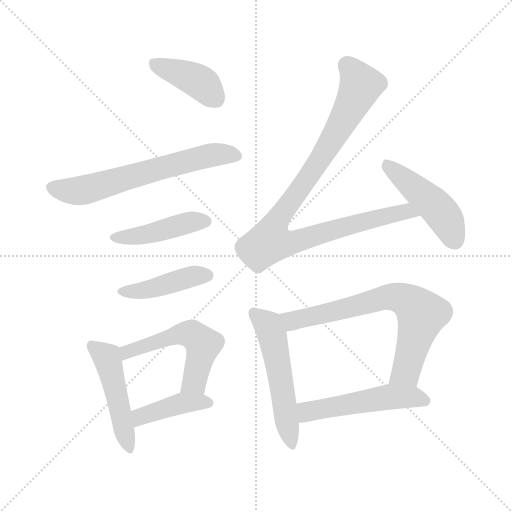
t = 0.00 s
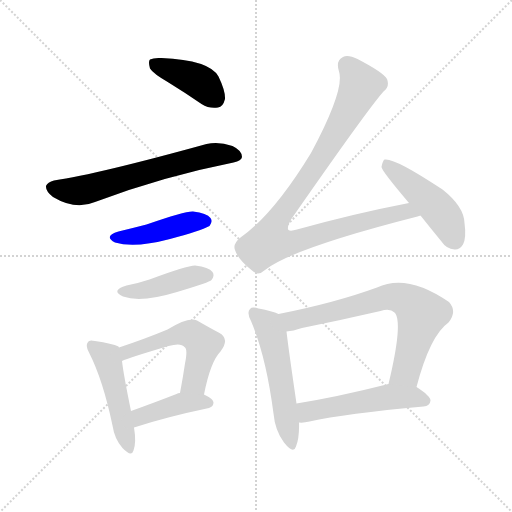
t = 1.74 s
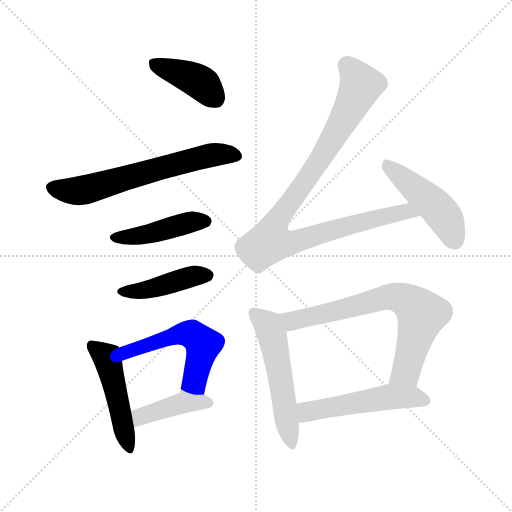
t = 3.48 s
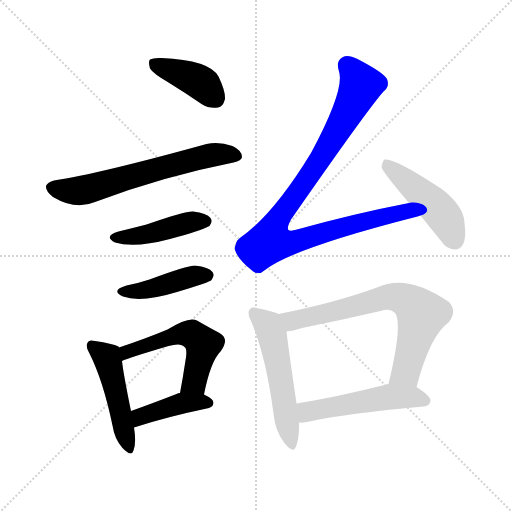
t = 5.21 s
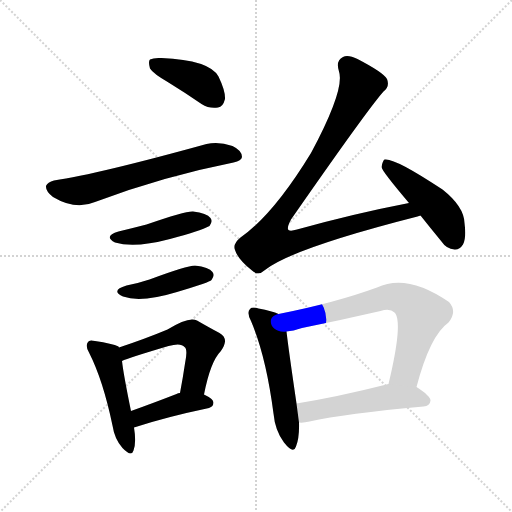
t = 6.95 s
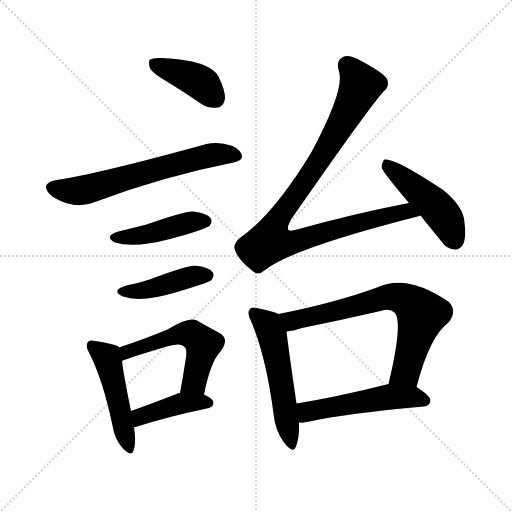
t = 8.69 s

The animated SVG that drew these frames (rendered in a browser with its animation timeline set to each time). Animation: 12 CSS @keyframes rules; one cycle of 8.69 s.

<svg version="1.1" viewBox="0 0 1024 1024" xmlns="http://www.w3.org/2000/svg">
  <g stroke="lightgray" stroke-dasharray="1,1" stroke-width="1" transform="scale(4, 4)">
    <line x1="0" y1="0" x2="256" y2="256"></line>
    <line x1="256" y1="0" x2="0" y2="256"></line>
    <line x1="128" y1="0" x2="128" y2="256"></line>
    <line x1="0" y1="128" x2="256" y2="128"></line>
  </g>
<g transform="scale(1, -1) translate(0, -900)">
   <style type="text/css">
    @keyframes keyframes0 {
      from {
       stroke: blue;
       stroke-dashoffset: 402;
       stroke-width: 128;
       }
       57% {
       animation-timing-function: step-end;
       stroke: blue;
       stroke-dashoffset: 0;
       stroke-width: 128;
       }
       to {
       stroke: black;
       stroke-width: 1024;
       }
       }
       #make-me-a-hanzi-animation-0 {
         animation: keyframes0 0.577148s both;
         animation-delay: 0.000000s;
         animation-timing-function: linear;
       }
    @keyframes keyframes1 {
      from {
       stroke: blue;
       stroke-dashoffset: 638;
       stroke-width: 128;
       }
       67% {
       animation-timing-function: step-end;
       stroke: blue;
       stroke-dashoffset: 0;
       stroke-width: 128;
       }
       to {
       stroke: black;
       stroke-width: 1024;
       }
       }
       #make-me-a-hanzi-animation-1 {
         animation: keyframes1 0.769206s both;
         animation-delay: 0.577148s;
         animation-timing-function: linear;
       }
    @keyframes keyframes2 {
      from {
       stroke: blue;
       stroke-dashoffset: 440;
       stroke-width: 128;
       }
       59% {
       animation-timing-function: step-end;
       stroke: blue;
       stroke-dashoffset: 0;
       stroke-width: 128;
       }
       to {
       stroke: black;
       stroke-width: 1024;
       }
       }
       #make-me-a-hanzi-animation-2 {
         animation: keyframes2 0.608073s both;
         animation-delay: 1.346354s;
         animation-timing-function: linear;
       }
    @keyframes keyframes3 {
      from {
       stroke: blue;
       stroke-dashoffset: 429;
       stroke-width: 128;
       }
       58% {
       animation-timing-function: step-end;
       stroke: blue;
       stroke-dashoffset: 0;
       stroke-width: 128;
       }
       to {
       stroke: black;
       stroke-width: 1024;
       }
       }
       #make-me-a-hanzi-animation-3 {
         animation: keyframes3 0.599121s both;
         animation-delay: 1.954427s;
         animation-timing-function: linear;
       }
    @keyframes keyframes4 {
      from {
       stroke: blue;
       stroke-dashoffset: 479;
       stroke-width: 128;
       }
       61% {
       animation-timing-function: step-end;
       stroke: blue;
       stroke-dashoffset: 0;
       stroke-width: 128;
       }
       to {
       stroke: black;
       stroke-width: 1024;
       }
       }
       #make-me-a-hanzi-animation-4 {
         animation: keyframes4 0.639811s both;
         animation-delay: 2.553548s;
         animation-timing-function: linear;
       }
    @keyframes keyframes5 {
      from {
       stroke: blue;
       stroke-dashoffset: 540;
       stroke-width: 128;
       }
       64% {
       animation-timing-function: step-end;
       stroke: blue;
       stroke-dashoffset: 0;
       stroke-width: 128;
       }
       to {
       stroke: black;
       stroke-width: 1024;
       }
       }
       #make-me-a-hanzi-animation-5 {
         animation: keyframes5 0.689453s both;
         animation-delay: 3.193359s;
         animation-timing-function: linear;
       }
    @keyframes keyframes6 {
      from {
       stroke: blue;
       stroke-dashoffset: 412;
       stroke-width: 128;
       }
       57% {
       animation-timing-function: step-end;
       stroke: blue;
       stroke-dashoffset: 0;
       stroke-width: 128;
       }
       to {
       stroke: black;
       stroke-width: 1024;
       }
       }
       #make-me-a-hanzi-animation-6 {
         animation: keyframes6 0.585286s both;
         animation-delay: 3.882812s;
         animation-timing-function: linear;
       }
    @keyframes keyframes7 {
      from {
       stroke: blue;
       stroke-dashoffset: 974;
       stroke-width: 128;
       }
       76% {
       animation-timing-function: step-end;
       stroke: blue;
       stroke-dashoffset: 0;
       stroke-width: 128;
       }
       to {
       stroke: black;
       stroke-width: 1024;
       }
       }
       #make-me-a-hanzi-animation-7 {
         animation: keyframes7 1.042643s both;
         animation-delay: 4.468099s;
         animation-timing-function: linear;
       }
    @keyframes keyframes8 {
      from {
       stroke: blue;
       stroke-dashoffset: 467;
       stroke-width: 128;
       }
       60% {
       animation-timing-function: step-end;
       stroke: blue;
       stroke-dashoffset: 0;
       stroke-width: 128;
       }
       to {
       stroke: black;
       stroke-width: 1024;
       }
       }
       #make-me-a-hanzi-animation-8 {
         animation: keyframes8 0.630046s both;
         animation-delay: 5.510742s;
         animation-timing-function: linear;
       }
    @keyframes keyframes9 {
      from {
       stroke: blue;
       stroke-dashoffset: 535;
       stroke-width: 128;
       }
       64% {
       animation-timing-function: step-end;
       stroke: blue;
       stroke-dashoffset: 0;
       stroke-width: 128;
       }
       to {
       stroke: black;
       stroke-width: 1024;
       }
       }
       #make-me-a-hanzi-animation-9 {
         animation: keyframes9 0.685384s both;
         animation-delay: 6.140788s;
         animation-timing-function: linear;
       }
    @keyframes keyframes10 {
      from {
       stroke: blue;
       stroke-dashoffset: 701;
       stroke-width: 128;
       }
       70% {
       animation-timing-function: step-end;
       stroke: blue;
       stroke-dashoffset: 0;
       stroke-width: 128;
       }
       to {
       stroke: black;
       stroke-width: 1024;
       }
       }
       #make-me-a-hanzi-animation-10 {
         animation: keyframes10 0.820475s both;
         animation-delay: 6.826172s;
         animation-timing-function: linear;
       }
    @keyframes keyframes11 {
      from {
       stroke: blue;
       stroke-dashoffset: 515;
       stroke-width: 128;
       }
       63% {
       animation-timing-function: step-end;
       stroke: blue;
       stroke-dashoffset: 0;
       stroke-width: 128;
       }
       to {
       stroke: black;
       stroke-width: 1024;
       }
       }
       #make-me-a-hanzi-animation-11 {
         animation: keyframes11 0.669108s both;
         animation-delay: 7.646647s;
         animation-timing-function: linear;
       }
</style>
<path d="M 337.0 735.0 Q 368.0 716.0 403.0 692.0 Q 419.0 682.0 436.0 685.0 Q 446.0 686.0 450.0 702.0 Q 451.0 718.0 437.0 747.0 Q 419.0 780.0 323.0 784.0 Q 307.0 785.0 300.0 781.0 Q 296.0 777.0 300.0 763.0 Q 306.0 753.0 337.0 735.0 Z" fill="lightgray"></path> 
<path d="M 108.0 539.0 Q 95.0 536.0 92.0 528.0 Q 91.0 518.0 106.0 506.0 Q 151.0 479.0 190.0 496.0 Q 325.0 547.0 467.0 575.0 Q 483.0 579.0 484.0 586.0 Q 484.0 599.0 465.0 608.0 Q 437.0 618.0 413.0 612.0 Q 196.0 552.0 108.0 539.0 Z" fill="lightgray"></path> 
<path d="M 237.0 437.0 Q 206.0 428.0 230.0 415.0 Q 269.0 403.0 340.0 422.0 Q 400.0 438.0 419.0 448.0 Q 426.0 457.0 421.0 464.0 Q 414.0 474.0 386.0 477.0 Q 371.0 478.0 293.0 451.0 Q 266.0 444.0 237.0 437.0 Z" fill="lightgray"></path> 
<path d="M 253.0 329.0 Q 220.0 319.0 246.0 307.0 Q 282.0 294.0 354.0 316.0 Q 378.0 323.0 405.0 332.0 Q 421.0 338.0 423.0 340.0 Q 430.0 349.0 425.0 356.0 Q 418.0 366.0 390.0 369.0 Q 374.0 369.0 299.0 341.0 Q 278.0 334.0 253.0 329.0 Z" fill="lightgray"></path> 
<path d="M 238.0 205.0 Q 237.0 206.0 237.0 207.0 Q 225.0 213.0 190.0 218.0 Q 178.0 221.0 176.0 216.0 Q 170.0 209.0 178.0 195.0 Q 206.0 140.0 225.0 49.0 Q 229.0 22.0 245.0 4.0 Q 263.0 -15.0 267.0 -1.0 Q 273.0 15.0 268.0 45.0 L 262.0 78.0 Q 247.0 151.0 244.0 178.0 L 238.0 205.0 Z" fill="lightgray"></path> 
<path d="M 408.0 111.0 Q 421.0 177.0 441.0 197.0 Q 460.0 222.0 439.0 234.0 Q 420.0 244.0 394.0 259.0 Q 378.0 268.0 335.0 241.0 Q 292.0 223.0 238.0 205.0 C 210.0 195.0 216.0 167.0 244.0 178.0 Q 256.0 184.0 337.0 208.0 Q 362.0 215.0 369.0 206.0 Q 376.0 202.0 370.0 173.0 Q 366.0 146.0 360.0 114.0 C 355.0 85.0 402.0 82.0 408.0 111.0 Z" fill="lightgray"></path> 
<path d="M 268.0 45.0 Q 332.0 66.0 418.0 84.0 Q 427.0 87.0 427.0 95.0 Q 427.0 102.0 408.0 111.0 L 360.0 114.0 Q 356.0 114.0 353.0 112.0 Q 304.0 93.0 262.0 78.0 C 234.0 68.0 239.0 36.0 268.0 45.0 Z" fill="lightgray"></path> 
<path d="M 818.0 494.0 Q 709.0 473.0 594.0 441.0 Q 581.0 437.0 577.0 440.0 Q 573.0 444.0 582.0 461.0 Q 735.0 681.0 767.0 717.0 Q 780.0 727.0 774.0 742.0 Q 767.0 755.0 715.0 782.0 Q 696.0 791.0 686.0 786.0 Q 671.0 779.0 678.0 757.0 Q 690.0 721.0 622.0 594.0 Q 547.0 471.0 481.0 425.0 Q 465.0 412.0 470.0 400.0 Q 476.0 381.0 504.0 359.0 Q 516.0 347.0 530.0 360.0 Q 584.0 403.0 835.0 467.0 L 841.0 469.0 C 870.0 477.0 847.0 500.0 818.0 494.0 Z" fill="lightgray"></path> 
<path d="M 841.0 469.0 Q 860.0 445.0 883.0 417.0 Q 893.0 402.0 909.0 401.0 Q 919.0 400.0 926.0 411.0 Q 933.0 424.0 929.0 454.0 Q 928.0 487.0 885.0 521.0 Q 789.0 585.0 769.0 581.0 Q 765.0 578.0 763.0 566.0 Q 763.0 559.0 818.0 494.0 L 841.0 469.0 Z" fill="lightgray"></path> 
<path d="M 557.0 272.0 Q 545.0 278.0 517.0 283.0 Q 504.0 287.0 500.0 282.0 Q 493.0 275.0 502.0 258.0 Q 532.0 188.0 547.0 73.0 Q 550.0 39.0 568.0 15.0 Q 587.0 -9.0 592.0 7.0 Q 599.0 25.0 598.0 55.0 L 593.0 93.0 Q 577.0 202.0 573.0 237.0 C 569.0 267.0 569.0 267.0 557.0 272.0 Z" fill="lightgray"></path> 
<path d="M 833.0 126.0 Q 860.0 229.0 897.0 255.0 Q 915.0 277.0 898.0 296.0 Q 814.0 354.0 754.0 325.0 Q 669.0 294.0 557.0 272.0 C 528.0 266.0 543.0 232.0 573.0 237.0 Q 586.0 238.0 604.0 244.0 Q 683.0 260.0 761.0 278.0 Q 780.0 284.0 789.0 275.0 Q 807.0 257.0 777.0 132.0 C 770.0 103.0 825.0 97.0 833.0 126.0 Z" fill="lightgray"></path> 
<path d="M 598.0 55.0 Q 607.0 54.0 619.0 57.0 Q 691.0 73.0 847.0 87.0 Q 860.0 88.0 861.0 99.0 Q 861.0 108.0 833.0 126.0 L 777.0 132.0 Q 774.0 132.0 773.0 131.0 Q 674.0 106.0 593.0 93.0 C 563.0 88.0 568.0 55.0 598.0 55.0 Z" fill="lightgray"></path> 
      <clipPath id="make-me-a-hanzi-clip-0">
      <path d="M 337.0 735.0 Q 368.0 716.0 403.0 692.0 Q 419.0 682.0 436.0 685.0 Q 446.0 686.0 450.0 702.0 Q 451.0 718.0 437.0 747.0 Q 419.0 780.0 323.0 784.0 Q 307.0 785.0 300.0 781.0 Q 296.0 777.0 300.0 763.0 Q 306.0 753.0 337.0 735.0 Z" fill="lightgray"></path>
      </clipPath>
      <path clip-path="url(#make-me-a-hanzi-clip-0)" d="M 307.0 775.0 L 394.0 739.0 L 432.0 703.0 " fill="none" id="make-me-a-hanzi-animation-0" stroke-dasharray="274 548" stroke-linecap="round"></path>

      <clipPath id="make-me-a-hanzi-clip-1">
      <path d="M 108.0 539.0 Q 95.0 536.0 92.0 528.0 Q 91.0 518.0 106.0 506.0 Q 151.0 479.0 190.0 496.0 Q 325.0 547.0 467.0 575.0 Q 483.0 579.0 484.0 586.0 Q 484.0 599.0 465.0 608.0 Q 437.0 618.0 413.0 612.0 Q 196.0 552.0 108.0 539.0 Z" fill="lightgray"></path>
      </clipPath>
      <path clip-path="url(#make-me-a-hanzi-clip-1)" d="M 102.0 525.0 L 166.0 519.0 L 408.0 587.0 L 432.0 592.0 L 474.0 589.0 " fill="none" id="make-me-a-hanzi-animation-1" stroke-dasharray="510 1020" stroke-linecap="round"></path>

      <clipPath id="make-me-a-hanzi-clip-2">
      <path d="M 237.0 437.0 Q 206.0 428.0 230.0 415.0 Q 269.0 403.0 340.0 422.0 Q 400.0 438.0 419.0 448.0 Q 426.0 457.0 421.0 464.0 Q 414.0 474.0 386.0 477.0 Q 371.0 478.0 293.0 451.0 Q 266.0 444.0 237.0 437.0 Z" fill="lightgray"></path>
      </clipPath>
      <path clip-path="url(#make-me-a-hanzi-clip-2)" d="M 231.0 427.0 L 276.0 428.0 L 384.0 456.0 L 411.0 457.0 " fill="none" id="make-me-a-hanzi-animation-2" stroke-dasharray="312 624" stroke-linecap="round"></path>

      <clipPath id="make-me-a-hanzi-clip-3">
      <path d="M 253.0 329.0 Q 220.0 319.0 246.0 307.0 Q 282.0 294.0 354.0 316.0 Q 378.0 323.0 405.0 332.0 Q 421.0 338.0 423.0 340.0 Q 430.0 349.0 425.0 356.0 Q 418.0 366.0 390.0 369.0 Q 374.0 369.0 299.0 341.0 Q 278.0 334.0 253.0 329.0 Z" fill="lightgray"></path>
      </clipPath>
      <path clip-path="url(#make-me-a-hanzi-clip-3)" d="M 247.0 319.0 L 290.0 319.0 L 395.0 350.0 L 415.0 349.0 " fill="none" id="make-me-a-hanzi-animation-3" stroke-dasharray="301 602" stroke-linecap="round"></path>

      <clipPath id="make-me-a-hanzi-clip-4">
      <path d="M 238.0 205.0 Q 237.0 206.0 237.0 207.0 Q 225.0 213.0 190.0 218.0 Q 178.0 221.0 176.0 216.0 Q 170.0 209.0 178.0 195.0 Q 206.0 140.0 225.0 49.0 Q 229.0 22.0 245.0 4.0 Q 263.0 -15.0 267.0 -1.0 Q 273.0 15.0 268.0 45.0 L 262.0 78.0 Q 247.0 151.0 244.0 178.0 L 238.0 205.0 Z" fill="lightgray"></path>
      </clipPath>
      <path clip-path="url(#make-me-a-hanzi-clip-4)" d="M 184.0 209.0 L 214.0 185.0 L 257.0 5.0 " fill="none" id="make-me-a-hanzi-animation-4" stroke-dasharray="351 702" stroke-linecap="round"></path>

      <clipPath id="make-me-a-hanzi-clip-5">
      <path d="M 408.0 111.0 Q 421.0 177.0 441.0 197.0 Q 460.0 222.0 439.0 234.0 Q 420.0 244.0 394.0 259.0 Q 378.0 268.0 335.0 241.0 Q 292.0 223.0 238.0 205.0 C 210.0 195.0 216.0 167.0 244.0 178.0 Q 256.0 184.0 337.0 208.0 Q 362.0 215.0 369.0 206.0 Q 376.0 202.0 370.0 173.0 Q 366.0 146.0 360.0 114.0 C 355.0 85.0 402.0 82.0 408.0 111.0 Z" fill="lightgray"></path>
      </clipPath>
      <path clip-path="url(#make-me-a-hanzi-clip-5)" d="M 244.0 185.0 L 265.0 201.0 L 353.0 232.0 L 386.0 230.0 L 406.0 211.0 L 404.0 200.0 L 389.0 137.0 L 366.0 121.0 " fill="none" id="make-me-a-hanzi-animation-5" stroke-dasharray="412 824" stroke-linecap="round"></path>

      <clipPath id="make-me-a-hanzi-clip-6">
      <path d="M 268.0 45.0 Q 332.0 66.0 418.0 84.0 Q 427.0 87.0 427.0 95.0 Q 427.0 102.0 408.0 111.0 L 360.0 114.0 Q 356.0 114.0 353.0 112.0 Q 304.0 93.0 262.0 78.0 C 234.0 68.0 239.0 36.0 268.0 45.0 Z" fill="lightgray"></path>
      </clipPath>
      <path clip-path="url(#make-me-a-hanzi-clip-6)" d="M 273.0 52.0 L 283.0 67.0 L 353.0 91.0 L 417.0 94.0 " fill="none" id="make-me-a-hanzi-animation-6" stroke-dasharray="284 568" stroke-linecap="round"></path>

      <clipPath id="make-me-a-hanzi-clip-7">
      <path d="M 818.0 494.0 Q 709.0 473.0 594.0 441.0 Q 581.0 437.0 577.0 440.0 Q 573.0 444.0 582.0 461.0 Q 735.0 681.0 767.0 717.0 Q 780.0 727.0 774.0 742.0 Q 767.0 755.0 715.0 782.0 Q 696.0 791.0 686.0 786.0 Q 671.0 779.0 678.0 757.0 Q 690.0 721.0 622.0 594.0 Q 547.0 471.0 481.0 425.0 Q 465.0 412.0 470.0 400.0 Q 476.0 381.0 504.0 359.0 Q 516.0 347.0 530.0 360.0 Q 584.0 403.0 835.0 467.0 L 841.0 469.0 C 870.0 477.0 847.0 500.0 818.0 494.0 Z" fill="lightgray"></path>
      </clipPath>
      <path clip-path="url(#make-me-a-hanzi-clip-7)" d="M 694.0 769.0 L 711.0 751.0 L 720.0 724.0 L 640.0 580.0 L 552.0 457.0 L 540.0 417.0 L 585.0 415.0 L 785.0 472.0 L 812.0 477.0 L 822.0 470.0 L 836.0 473.0 " fill="none" id="make-me-a-hanzi-animation-7" stroke-dasharray="846 1692" stroke-linecap="round"></path>

      <clipPath id="make-me-a-hanzi-clip-8">
      <path d="M 841.0 469.0 Q 860.0 445.0 883.0 417.0 Q 893.0 402.0 909.0 401.0 Q 919.0 400.0 926.0 411.0 Q 933.0 424.0 929.0 454.0 Q 928.0 487.0 885.0 521.0 Q 789.0 585.0 769.0 581.0 Q 765.0 578.0 763.0 566.0 Q 763.0 559.0 818.0 494.0 L 841.0 469.0 Z" fill="lightgray"></path>
      </clipPath>
      <path clip-path="url(#make-me-a-hanzi-clip-8)" d="M 772.0 575.0 L 878.0 480.0 L 910.0 419.0 " fill="none" id="make-me-a-hanzi-animation-8" stroke-dasharray="339 678" stroke-linecap="round"></path>

      <clipPath id="make-me-a-hanzi-clip-9">
      <path d="M 557.0 272.0 Q 545.0 278.0 517.0 283.0 Q 504.0 287.0 500.0 282.0 Q 493.0 275.0 502.0 258.0 Q 532.0 188.0 547.0 73.0 Q 550.0 39.0 568.0 15.0 Q 587.0 -9.0 592.0 7.0 Q 599.0 25.0 598.0 55.0 L 593.0 93.0 Q 577.0 202.0 573.0 237.0 C 569.0 267.0 569.0 267.0 557.0 272.0 Z" fill="lightgray"></path>
      </clipPath>
      <path clip-path="url(#make-me-a-hanzi-clip-9)" d="M 507.0 275.0 L 536.0 249.0 L 544.0 230.0 L 581.0 14.0 " fill="none" id="make-me-a-hanzi-animation-9" stroke-dasharray="407 814" stroke-linecap="round"></path>

      <clipPath id="make-me-a-hanzi-clip-10">
      <path d="M 833.0 126.0 Q 860.0 229.0 897.0 255.0 Q 915.0 277.0 898.0 296.0 Q 814.0 354.0 754.0 325.0 Q 669.0 294.0 557.0 272.0 C 528.0 266.0 543.0 232.0 573.0 237.0 Q 586.0 238.0 604.0 244.0 Q 683.0 260.0 761.0 278.0 Q 780.0 284.0 789.0 275.0 Q 807.0 257.0 777.0 132.0 C 770.0 103.0 825.0 97.0 833.0 126.0 Z" fill="lightgray"></path>
      </clipPath>
      <path clip-path="url(#make-me-a-hanzi-clip-10)" d="M 566.0 269.0 L 591.0 259.0 L 779.0 307.0 L 808.0 302.0 L 843.0 271.0 L 812.0 157.0 L 785.0 144.0 " fill="none" id="make-me-a-hanzi-animation-10" stroke-dasharray="573 1146" stroke-linecap="round"></path>

      <clipPath id="make-me-a-hanzi-clip-11">
      <path d="M 598.0 55.0 Q 607.0 54.0 619.0 57.0 Q 691.0 73.0 847.0 87.0 Q 860.0 88.0 861.0 99.0 Q 861.0 108.0 833.0 126.0 L 777.0 132.0 Q 774.0 132.0 773.0 131.0 Q 674.0 106.0 593.0 93.0 C 563.0 88.0 568.0 55.0 598.0 55.0 Z" fill="lightgray"></path>
      </clipPath>
      <path clip-path="url(#make-me-a-hanzi-clip-11)" d="M 603.0 62.0 L 614.0 76.0 L 771.0 105.0 L 830.0 106.0 L 851.0 99.0 " fill="none" id="make-me-a-hanzi-animation-11" stroke-dasharray="387 774" stroke-linecap="round"></path>

</g>
</svg>
